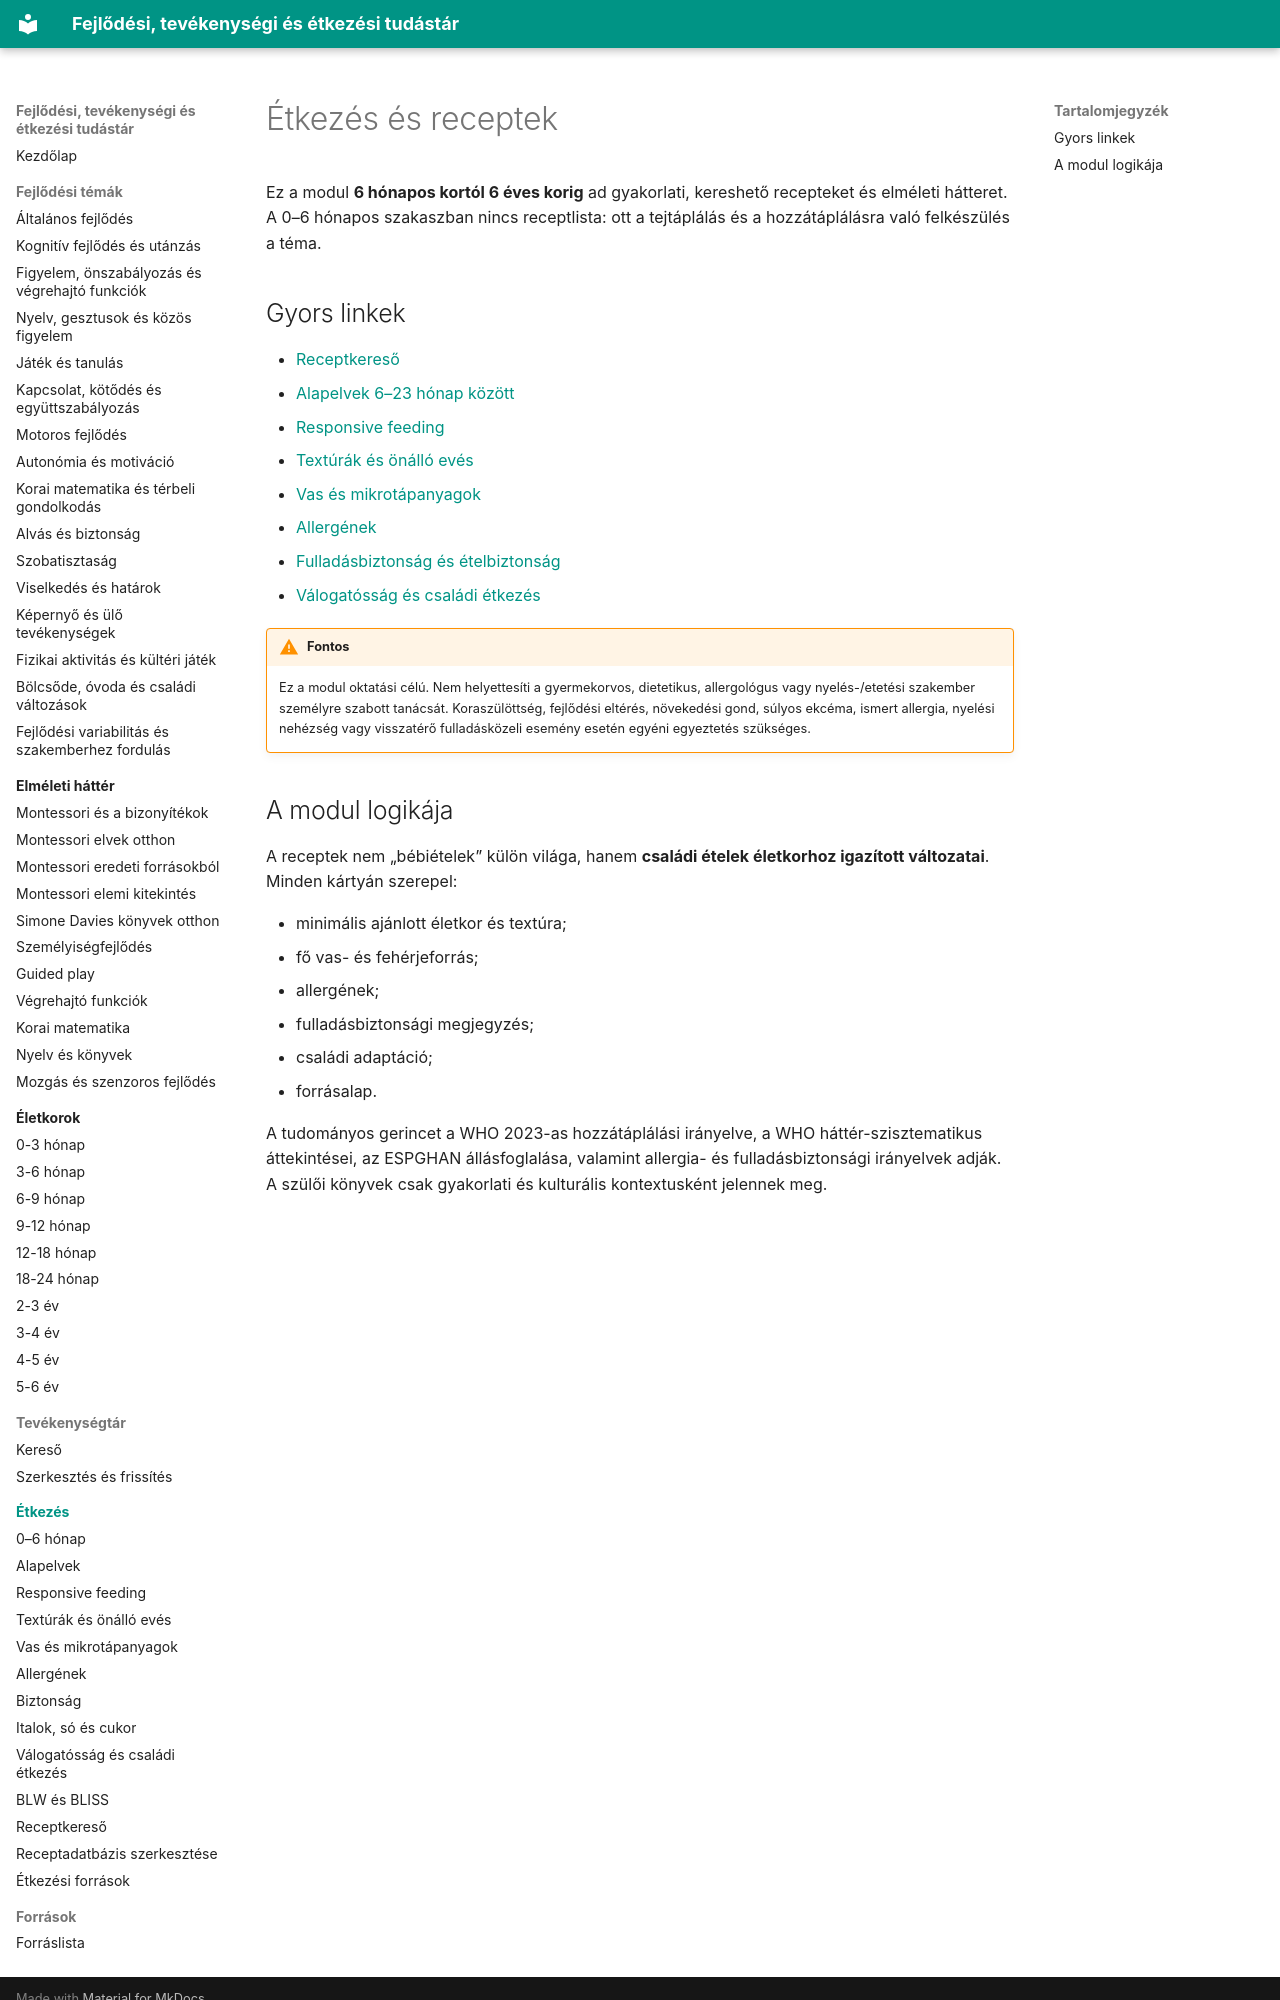

repository: fabiandav2121/fejlodes · page: 05_etkezes/index.html · generator: mkdocs

# Étkezés és receptek

Ez a modul **6 hónapos kortól 6 éves korig** ad gyakorlati, kereshető recepteket és elméleti hátteret. A 0–6 hónapos szakaszban nincs receptlista: ott a tejtáplálás és a hozzátáplálásra való felkészülés a téma.

## Gyors linkek

- [Receptkereső](receptkereso.md)
- [Alapelvek 6–23 hónap között](alapelvek.md)
- [Responsive feeding](responsive_feeding.md)
- [Textúrák és önálló evés](texturak.md)
- [Vas és mikrotápanyagok](vas_es_mikrotapanyagok.md)
- [Allergének](allergenek.md)
- [Fulladásbiztonság és ételbiztonság](biztonsag.md)
- [Válogatósság és családi étkezés](valogatossag.md)

!!! warning "Fontos"
    Ez a modul oktatási célú. Nem helyettesíti a gyermekorvos, dietetikus, allergológus vagy nyelés-/etetési szakember személyre szabott tanácsát. Koraszülöttség, fejlődési eltérés, növekedési gond, súlyos ekcéma, ismert allergia, nyelési nehézség vagy visszatérő fulladásközeli esemény esetén egyéni egyeztetés szükséges.
